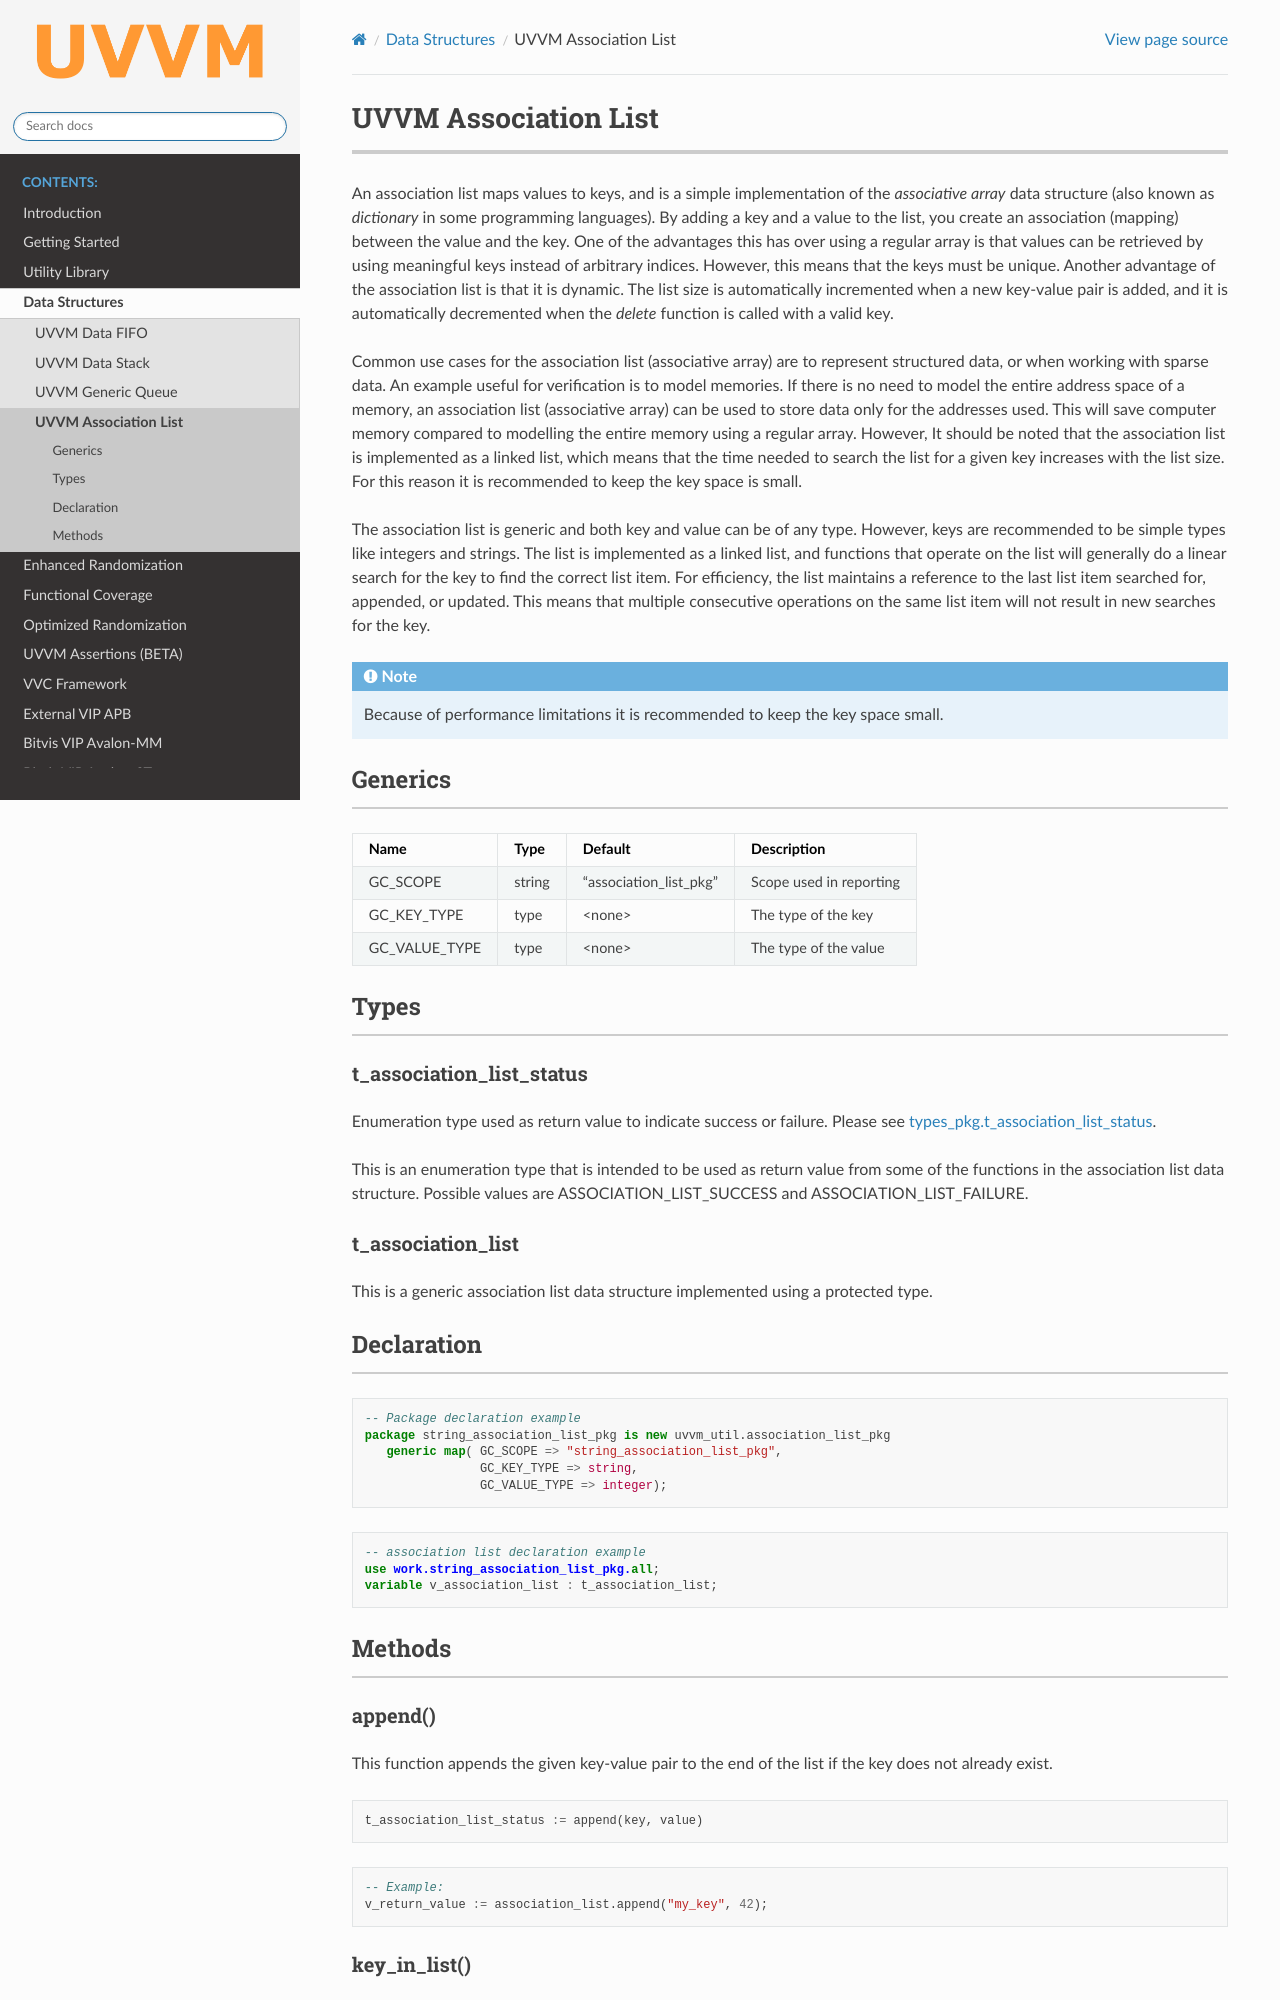

repository: UVVM/UVVM.github.io · page: association_list.html · generator: sphinx

##################################################################################################################################
UVVM Association List
##################################################################################################################################
An association list maps values to keys, and is a simple implementation of the *associative array* data structure (also known as
*dictionary* in some programming languages). By adding a key and a value to the list, you create an association (mapping) between
the value and the key. One of the advantages this has over using a regular array is that values can be retrieved by using
meaningful keys instead of arbitrary indices. However, this means that the keys must be unique. Another advantage of the
association list is that it is dynamic. The list size is automatically incremented when a new key-value pair is added, and it is
automatically decremented when the *delete* function is called with a valid key.

Common use cases for the association list (associative array) are to represent structured data, or when working with sparse data.
An example useful for verification is to model memories. If there is no need to model the entire address space of a memory, an
association list (associative array) can be used to store data only for the addresses used. This will save computer memory compared
to modelling the entire memory using a regular array. However, It should be noted that the association list is implemented as a linked
list, which means that the time needed to search the list for a given key increases with the list size. For this reason it is
recommended to keep the key space is small.

The association list is generic and both key and value can be of any type. However, keys are recommended to be simple types like
integers and strings. The list is implemented as a linked list, and functions that operate on the list will generally do a linear
search for the key to find the correct list item. For efficiency, the list maintains a reference to the last list item searched for,
appended, or updated. This means that multiple consecutive operations on the same list item will not result in
new searches for the key.

.. note::

   Because of performance limitations it is recommended to keep the key space small.

**********************************************************************************************************************************
Generics
**********************************************************************************************************************************

+---------------+--------+------------------------+-------------------------------+
| Name          | Type   | Default                | Description                   |
+===============+========+========================+===============================+
| GC_SCOPE      | string | "association_list_pkg" | Scope used in reporting       |
+---------------+--------+------------------------+-------------------------------+
| GC_KEY_TYPE   | type   | <none>                 | The type of the key           |
+---------------+--------+------------------------+-------------------------------+
| GC_VALUE_TYPE | type   | <none>                 | The type of the value         |
+---------------+--------+------------------------+-------------------------------+

**********************************************************************************************************************************
Types
**********************************************************************************************************************************
